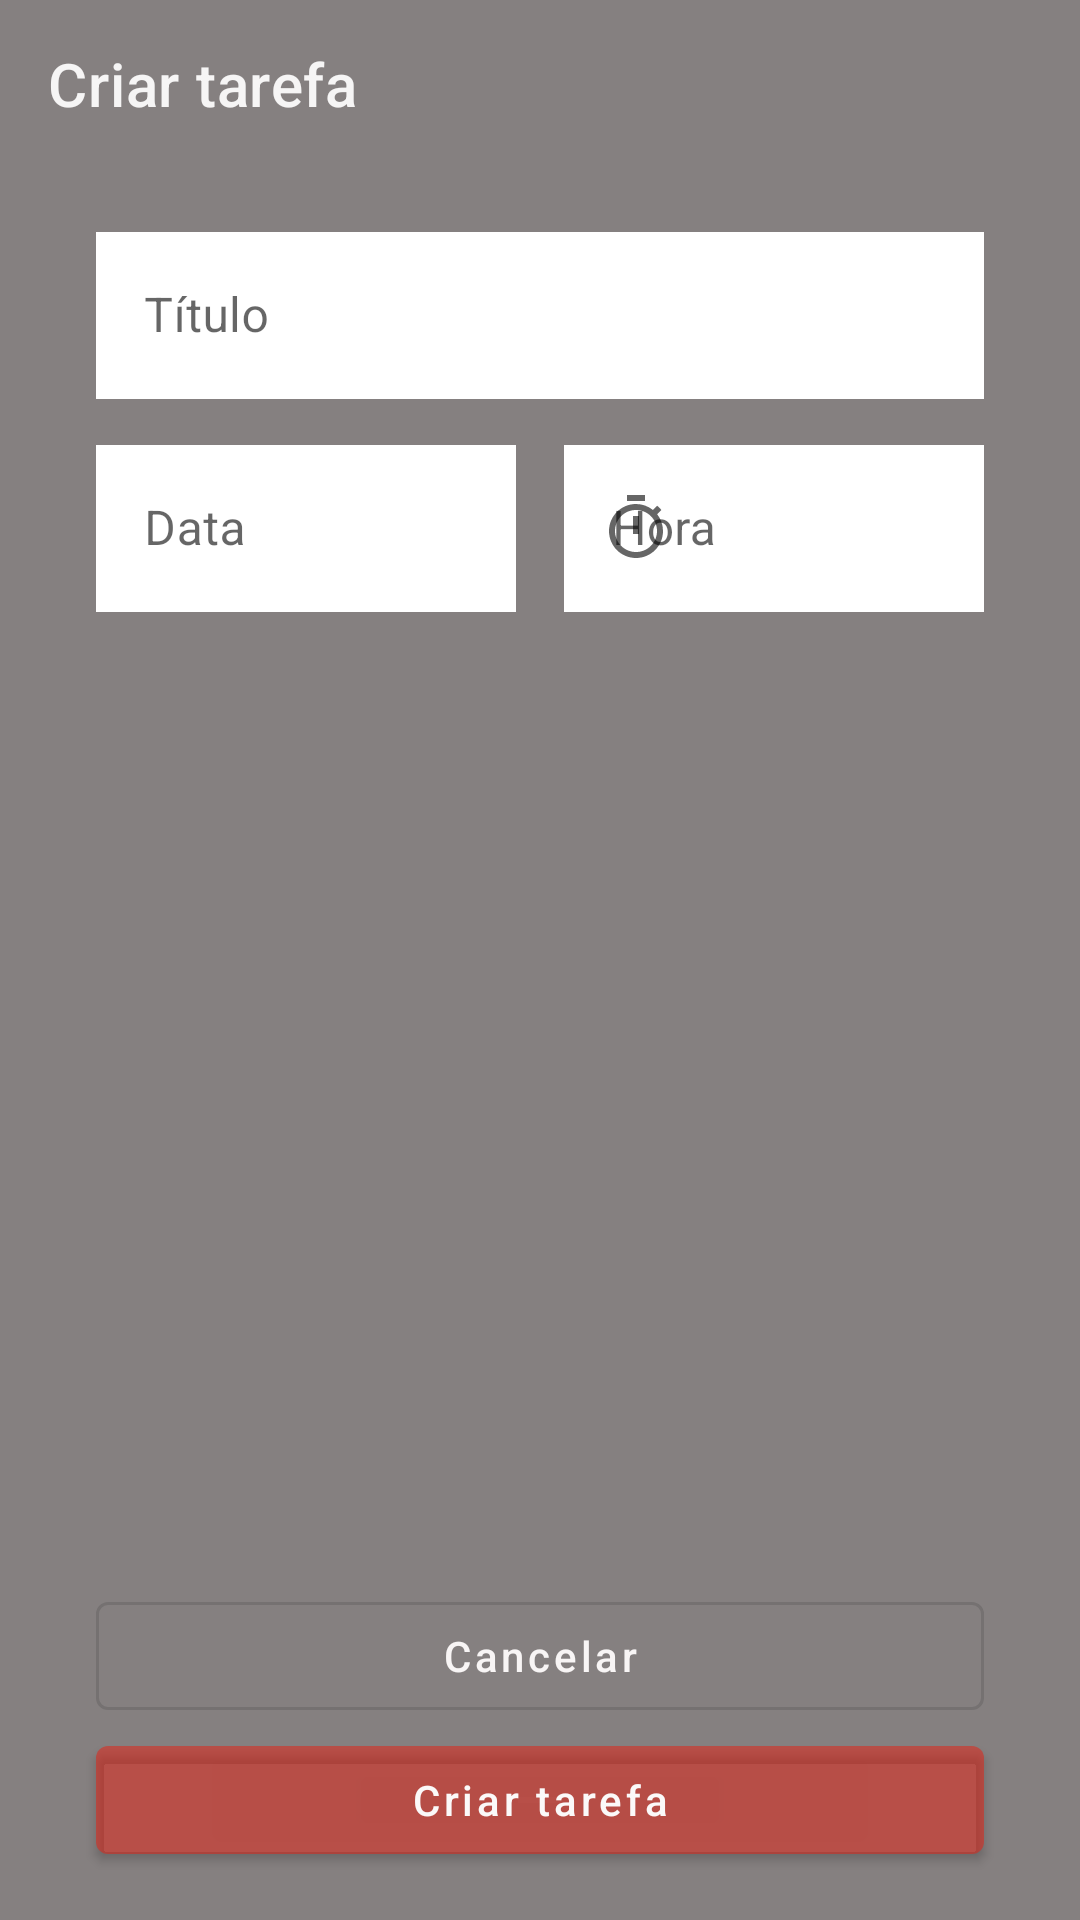

Reconstruct the res/layout file that produces this screen, plus the resources it refers to.
<!-- AndroidManifest.xml: application theme Theme.ToDoList -->
<!-- res/layout/activity_add_task.xml -->
<?xml version="1.0" encoding="utf-8"?>
<androidx.constraintlayout.widget.ConstraintLayout xmlns:android="http://schemas.android.com/apk/res/android"
    android:layout_width="match_parent"
    android:layout_height="match_parent"
    xmlns:app="http://schemas.android.com/apk/res-auto">

    <com.google.android.material.appbar.MaterialToolbar
        android:id="@+id/toolbar"
        android:layout_width="match_parent"
        android:layout_height="wrap_content"
        app:layout_constraintTop_toTopOf="parent"
        app:navigationIcon="@drawable/ic_navigate"
        app:title="@string/label_new_task"
        app:titleTextColor="#F6F5F5" />

    <androidx.constraintlayout.widget.Guideline
        android:id="@+id/guide_start"
        android:orientation="vertical"
        app:layout_constraintGuide_begin="32dp"
        android:layout_width="wrap_content"
        android:layout_height="wrap_content" />

    <androidx.constraintlayout.widget.Guideline
        android:id="@+id/guide_end"
        android:orientation="vertical"
        app:layout_constraintGuide_end="32dp"
        android:layout_width="wrap_content"
        android:layout_height="wrap_content" />

    <com.google.android.material.textfield.TextInputLayout
        android:id="@+id/til_title"
        style="@style/Widget.MaterialComponents.TextInputLayout.OutlinedBox"
        android:layout_width="0dp"
        android:layout_height="wrap_content"
        android:hint="@string/label_title"
        app:layout_constraintEnd_toEndOf="@id/guide_end"
        app:layout_constraintStart_toStartOf="@+id/guide_start"
        app:layout_constraintTop_toBottomOf="@id/toolbar"
        android:layout_marginTop="16dp">

        <com.google.android.material.textfield.TextInputEditText

            android:layout_width="match_parent"
            android:layout_height="wrap_content"
            android:background="#FFFFFF"
            android:backgroundTint="@null"
            android:inputType="text"
            android:textColor="#5E5C5C" />

    </com.google.android.material.textfield.TextInputLayout>

    <com.google.android.material.textfield.TextInputLayout
        android:id="@+id/til_data"
        style="@style/Widget.MaterialComponents.TextInputLayout.OutlinedBox"
        android:layout_width="0dp"
        android:layout_height="wrap_content"
        android:layout_marginTop="10dp"
        android:hint="@string/label_date"
        android:layout_marginEnd="16dp"
        app:startIconDrawable="@drawable/ic_calendar"
        app:layout_constraintEnd_toStartOf="@id/til_hora"
        app:layout_constraintStart_toStartOf="@+id/guide_start"
        app:layout_constraintTop_toBottomOf="@id/til_title" >

        <com.google.android.material.textfield.TextInputEditText

            android:layout_width="match_parent"
            android:layout_height="wrap_content"
            android:background="@color/white"
            android:focusable="false"
            android:inputType="none"
            android:shadowColor="#F3EDED"
            android:textColor="#5E5C5C"
            android:textColorHighlight="#FDFDFD"
            android:textColorHint="#101010"
            android:textColorLink="#FDFDFD" />

    </com.google.android.material.textfield.TextInputLayout>

    <com.google.android.material.textfield.TextInputLayout
        android:id="@+id/til_hora"
        style="@style/Widget.MaterialComponents.TextInputLayout.OutlinedBox"
        android:layout_width="0dp"
        android:layout_height="wrap_content"
        android:hint="@string/label_hour"
        app:layout_constraintEnd_toEndOf="@id/guide_end"
        app:layout_constraintStart_toEndOf="@+id/til_data"
        app:layout_constraintTop_toTopOf="@id/til_data"
        app:startIconDrawable="@drawable/ic_timer">

        <com.google.android.material.textfield.TextInputEditText

            android:layout_width="match_parent"
            android:layout_height="wrap_content"
            android:background="#FFFFFF"
            android:focusable="false"
            android:inputType="none"
            android:textColor="#5E5C5C"
            android:textColorHint="#0B0A0A" />
    </com.google.android.material.textfield.TextInputLayout>

    <com.google.android.material.button.MaterialButton

        android:id="@+id/btn_cancel"
        style="@style/Widget.MaterialComponents.Button.OutlinedButton"
        android:layout_width="0dp"
        android:layout_height="wrap_content"
        android:text="@string/label_cancel"
        android:textAllCaps="false"
        android:textColor="#F8F5F5"
        android:textColorHint="#000000"
        app:layout_constraintBottom_toTopOf="@id/btn_new_task"
        app:layout_constraintEnd_toEndOf="@id/guide_end"
        app:layout_constraintHorizontal_bias="1.0"
        app:layout_constraintStart_toStartOf="@id/guide_start"
        app:rippleColor="#000000" />

    <com.google.android.material.button.MaterialButton
        android:id="@+id/btn_new_task"
        style="@style/Widget.MaterialComponents.Button"
        android:layout_width="0dp"
        android:layout_height="wrap_content"
        android:layout_marginBottom="16dp"
        android:text="@string/label_new_task"
        android:textAllCaps="false"
        android:textColor="#FBF9F9"
        app:layout_constraintBottom_toBottomOf="parent"
        app:layout_constraintEnd_toEndOf="@id/guide_end"
        app:layout_constraintStart_toStartOf="@id/guide_start" />

</androidx.constraintlayout.widget.ConstraintLayout>
<!-- resources referenced by this layout -->
<resources>
  <color name="white">#FFFFFFFF</color>
  <!-- drawable ic_timer (drawable) -->
  <vector android:height="24dp" android:tint="#050505"
      android:viewportHeight="24" android:viewportWidth="24"
      android:width="24dp" xmlns:android="http://schemas.android.com/apk/res/android">
      <path android:fillColor="@android:color/white" android:pathData="M15,1L9,1v2h6L15,1zM11,14h2L13,8h-2v6zM19.03,7.39l1.42,-1.42c-0.43,-0.51 -0.9,-0.99 -1.41,-1.41l-1.42,1.42C16.07,4.74 14.12,4 12,4c-4.97,0 -9,4.03 -9,9s4.02,9 9,9 9,-4.03 9,-9c0,-2.12 -0.74,-4.07 -1.97,-5.61zM12,20c-3.87,0 -7,-3.13 -7,-7s3.13,-7 7,-7 7,3.13 7,7 -3.13,7 -7,7z"/>
  </vector>
  <string name="label_cancel">Cancelar</string>
  <string name="label_date">Data</string>
  <string name="label_hour">Hora</string>
  <string name="label_new_task">Criar tarefa</string>
  <string name="label_title">Título</string>
  <style name="Theme.ToDoList" parent="Theme.MaterialComponents.DayNight.NoActionBar">
          
          <item name="colorPrimary">#80EC1F10</item>
          <item name="colorPrimaryDark">#80EC1F10</item>
          <item name="android:windowBackground">#858080</item>
          <item name="android:navigationBarColor">#80EC1F10</item>
  
          <item name="colorSecondary">@color/white</item>
          <item name="colorOnSecondary">#80EC1F10</item>
  
      </style>
</resources>
